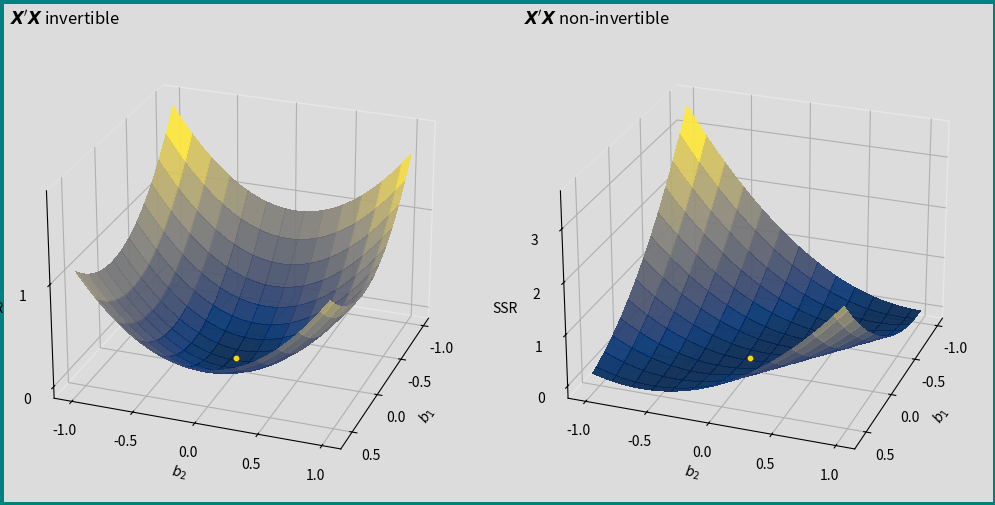

The matplotlib source for this figure:
import matplotlib.pyplot as plt
import matplotlib.ticker as ticker
import numpy as np

# Plotting and DGP constants
BETA_1 = 0
BETA_2 = 0
BG_COLOR = "gainsboro"
NUM_OBS = 200

# Generate synthetic data
rng = np.random.default_rng(1)
X1 = rng.normal(size=NUM_OBS)
X2 = rng.normal(size=NUM_OBS)
Y = BETA_1 * X1 + BETA_2 * X2 + 0.1 * np.random.normal(size=NUM_OBS)


# Create a grid of coefficients
b1 = np.linspace(BETA_1 - 1, BETA_1 + 0.6, 250)
b2 = np.linspace(BETA_2 - 1, BETA_2 + 1, 250)
B1, B2 = np.meshgrid(b1, b2)

# Plot the surface
fig = plt.figure(figsize=(14, 6))
fig.patch.set_facecolor(BG_COLOR)
fig.patch.set_edgecolor('teal')
fig.patch.set_linewidth(5)

for fig_id in range(1, 3):

    # Define SSR with and without multicollinearity
    if fig_id == 1:
        def ssr(b1, b2):
            return np.mean((Y - (b1 * X1 + b2 * X2)) ** 2)
        
        title = "$\\boldsymbol{X}'\\boldsymbol{X}$ invertible"
    else:
        def ssr(b1, b2):
            return np.mean((Y - (b1 * X1 + b2 * X1)) ** 2)
        title = "$\\boldsymbol{X}'\\boldsymbol{X}$ non-invertible"

    ssr_vec = np.vectorize(ssr)

    # Compute SSR
    SSR = ssr_vec(B1, B2)

    # Plot SSR on the grid
    ax = fig.add_subplot(1, 2, fig_id, projection = '3d', computed_zorder=False)
    ax.plot_surface(
        B1,
        B2,
        SSR,
        cmap="cividis",
        alpha=0.9,
        # edgecolor="ghostwhite",
        linewidth=0.01,
        rstride=20,
        cstride=20,  
        antialiased=False,
        shade=False,
    )

    # Style the axes
    ax.set_xlabel("$b_1$")
    ax.set_ylabel("$b_2$")
    ax.set_zlabel("SSR")
    ax.view_init(elev=25, azim=20, roll=0)
    ax.xaxis.pane.fill = False
    ax.yaxis.pane.fill = False
    ax.zaxis.pane.fill = False
    ax.set_facecolor(BG_COLOR)
    ax.xaxis.set_major_locator(ticker.MultipleLocator(0.5))
    ax.yaxis.set_major_locator(ticker.MultipleLocator(0.5))
    ax.zaxis.set_major_locator(ticker.MultipleLocator(1))
    ax.set_title(title, loc='left')

    # Add true point
    ax.scatter(
        BETA_1,
        BETA_2,
        ssr(BETA_1, BETA_1) + 0,
        color="gold",
        s=10,
        alpha=1,
        zorder = 100
    )

fig.subplots_adjust(wspace=-0.1)
plt.show()